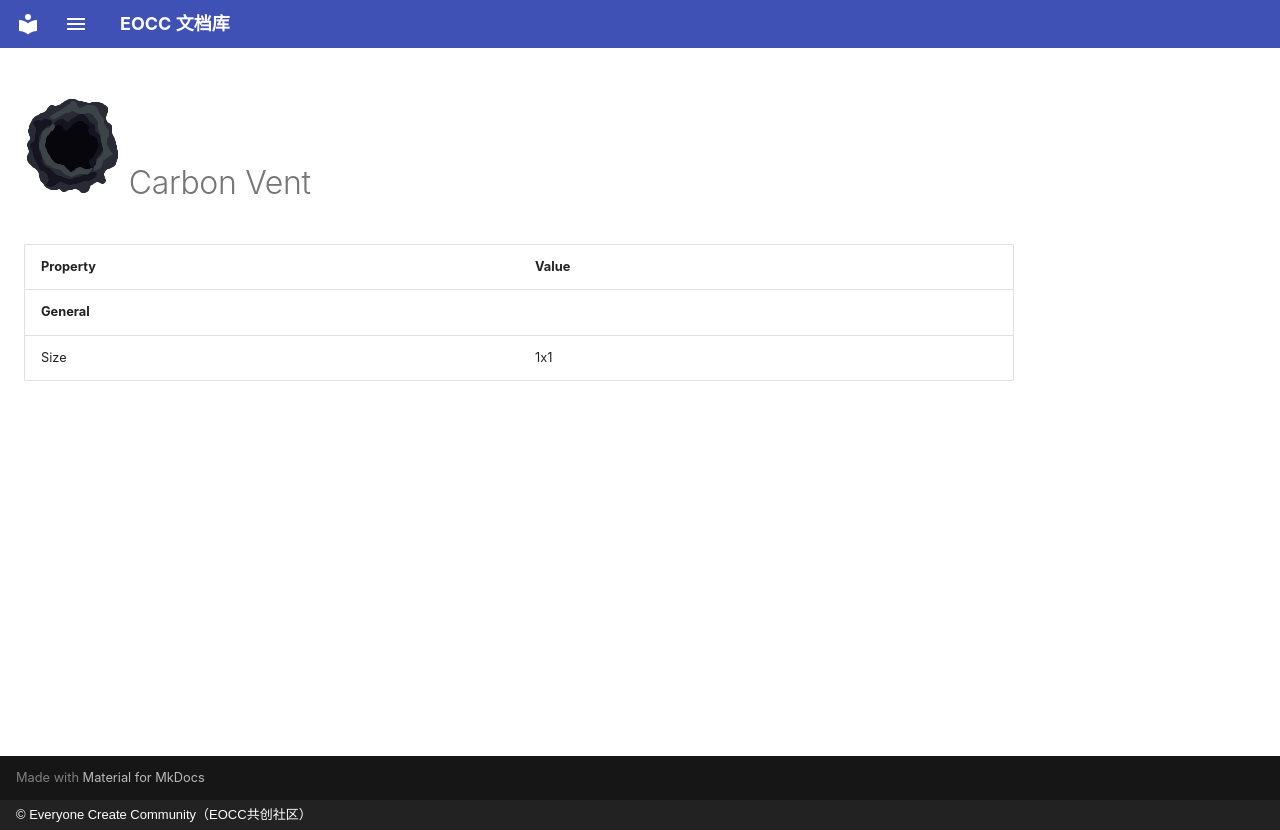

repository: eoccc/eoccc.github.io · page: wiki/mindustry/en/content/blocks/environment/62-carbon-vent/index.html · generator: mkdocs · copyright: © Everyone Create Community（EOCC共创社区）

# <img src="../../../../../../../ext/img/mindustry/block-carbon-vent-ui.png" alt=""> Carbon Vent

| Property | Value |
|---|---|
| **General** |  |
| Size | 1x1 |
